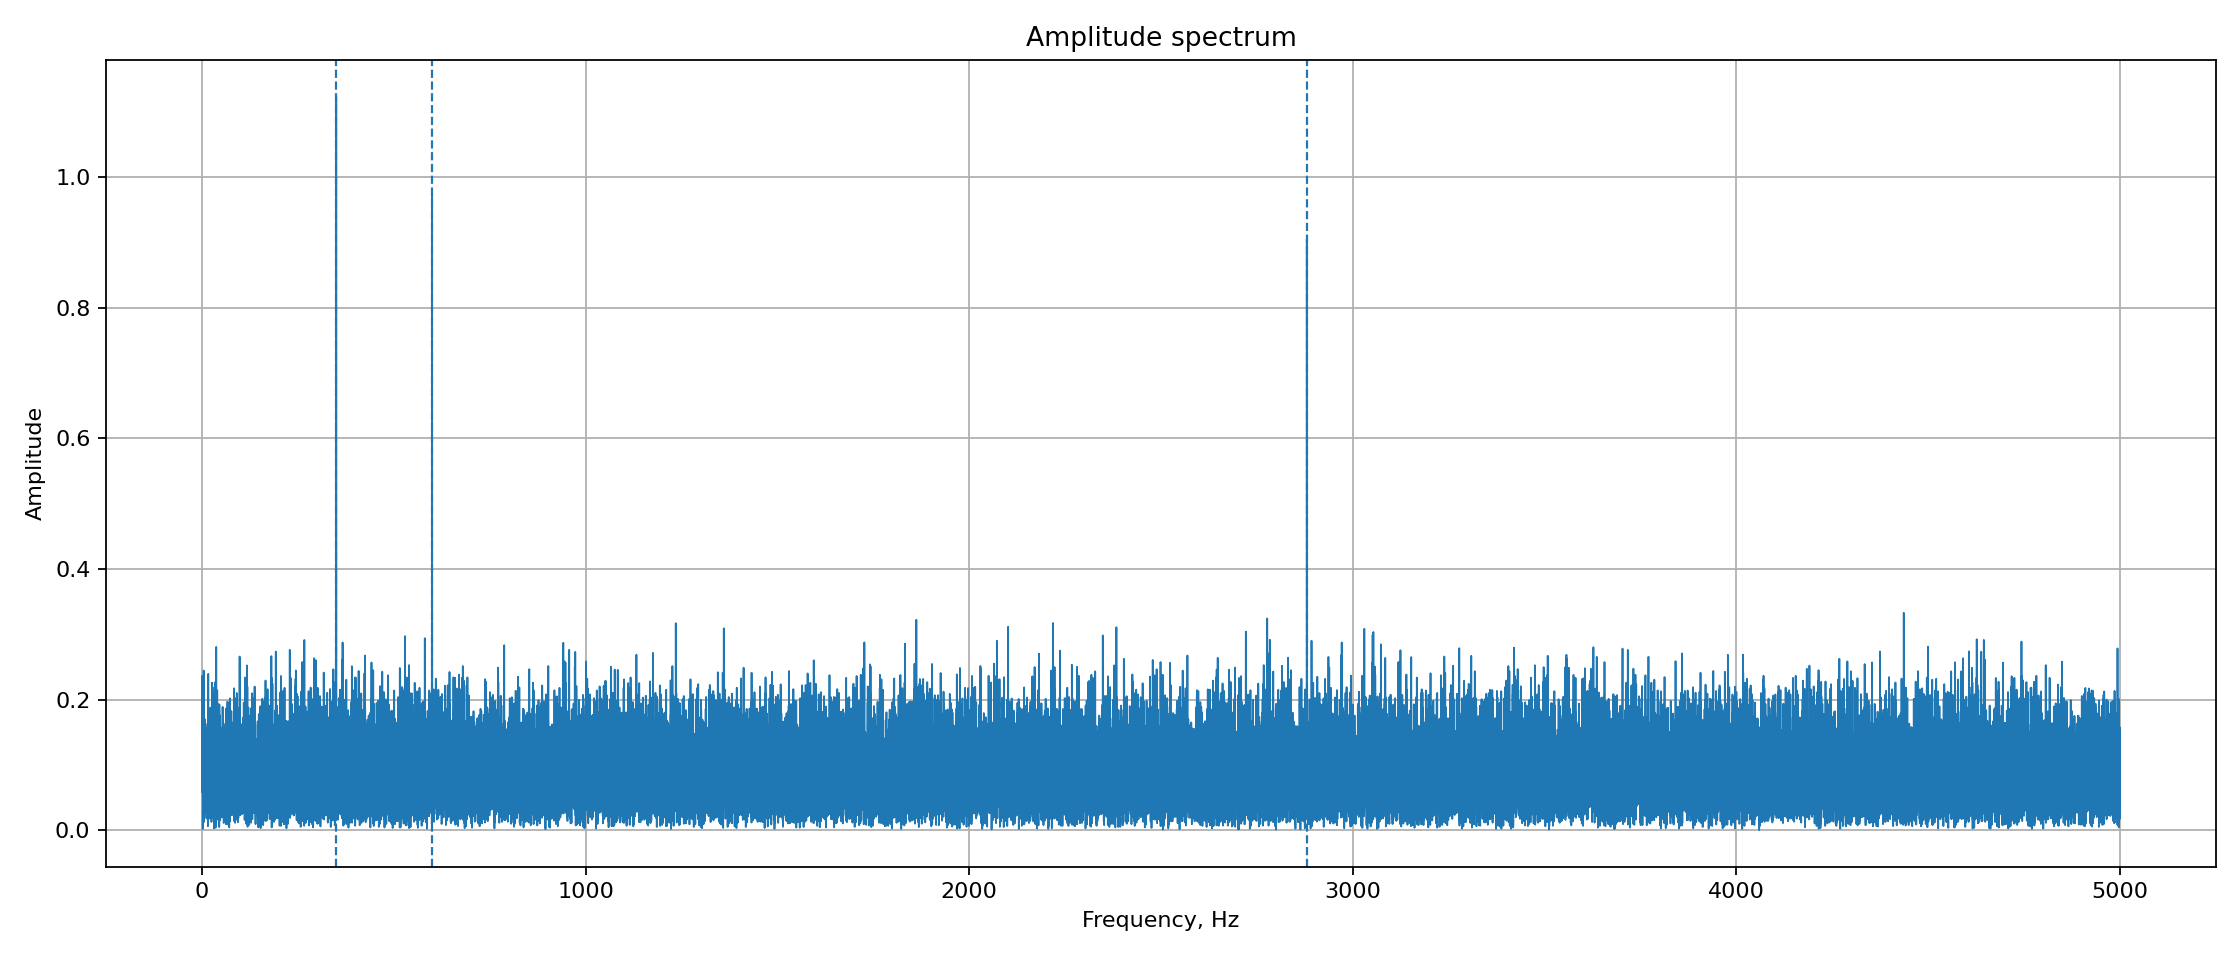

Source data for this figure (header and first rows):
frequency_hz, amplitude
0.000000000000000000e+00, 5.878786966878003090e-02
1.000000000000000056e-01, 1.518947986134300265e-01
2.000000000000000111e-01, 1.115937349493893033e-01
3.000000000000000444e-01, 7.275252076710951588e-02
4.000000000000000222e-01, 1.019405773316119507e-01
5.000000000000000000e-01, 1.852607554950540247e-01
6.000000000000000888e-01, 2.364938546211136638e-01
7.000000000000000666e-01, 1.987724147785062401e-01
8.000000000000000444e-01, 9.288953551943258946e-02
9.000000000000000222e-01, 8.358077819324870317e-02
1.000000000000000000e+00, 6.036441777248958279e-02
1.100000000000000089e+00, 1.222798537371614230e-01
1.200000000000000178e+00, 1.270405590965483222e-01
1.300000000000000044e+00, 1.380191464247401967e-01
1.400000000000000133e+00, 1.426052927447258312e-01
1.500000000000000000e+00, 1.111462187342954627e-01
1.600000000000000089e+00, 1.063010971823164508e-01
1.700000000000000178e+00, 1.092052783316223713e-01
1.800000000000000044e+00, 7.625007056801126615e-02
1.900000000000000133e+00, 7.005408764966090940e-02
2.000000000000000000e+00, 6.546410673107468103e-02
2.100000000000000089e+00, 2.143639736071759234e-03
2.200000000000000178e+00, 4.789064942217247101e-02
2.300000000000000266e+00, 8.379817760110469527e-02
2.400000000000000355e+00, 9.024331546251150582e-02
2.500000000000000000e+00, 9.293066172538334835e-02
2.600000000000000089e+00, 1.201771286424605373e-01
2.700000000000000178e+00, 1.127475051611347701e-01
2.800000000000000266e+00, 9.702434697665503205e-02
2.900000000000000355e+00, 2.088262256972818198e-01
3.000000000000000000e+00, 1.377684616701317644e-01
3.100000000000000089e+00, 6.980858894313962670e-02
3.200000000000000178e+00, 1.280251504625719294e-01
3.300000000000000266e+00, 9.675974236816065055e-02
3.400000000000000355e+00, 1.730953790364474221e-02
3.500000000000000000e+00, 5.770829076494214671e-02
3.600000000000000089e+00, 1.454194833079031253e-02
3.700000000000000178e+00, 3.410161993612020881e-02
3.800000000000000266e+00, 9.198166711381525196e-02
3.900000000000000355e+00, 5.592431668022165153e-02
4.000000000000000000e+00, 1.155974293348083215e-01
4.100000000000000533e+00, 1.523852811068761026e-01
4.200000000000000178e+00, 2.050493003515223567e-01
4.299999999999999822e+00, 2.410794699819895914e-01
4.400000000000000355e+00, 2.446546419504174452e-01
4.500000000000000000e+00, 1.715675438861143931e-01
4.600000000000000533e+00, 4.749370389329333336e-02
4.700000000000000178e+00, 3.745041595190613110e-02
4.800000000000000711e+00, 2.899458040912141280e-02
4.900000000000000355e+00, 3.753079732534690682e-02
5.000000000000000000e+00, 7.597006472878571615e-02
5.100000000000000533e+00, 7.759964745908835837e-02
5.200000000000000178e+00, 1.280771118941694334e-02
5.300000000000000711e+00, 9.253612953723873435e-02
5.400000000000000355e+00, 5.463516800097686227e-02
5.500000000000000000e+00, 6.360922120282092029e-02
5.600000000000000533e+00, 1.309232751101707115e-01
5.700000000000000178e+00, 1.702651206731403688e-01
5.800000000000000711e+00, 1.577853241546108287e-01
5.900000000000000355e+00, 6.810441183664257825e-02
... 49,941 more rows
